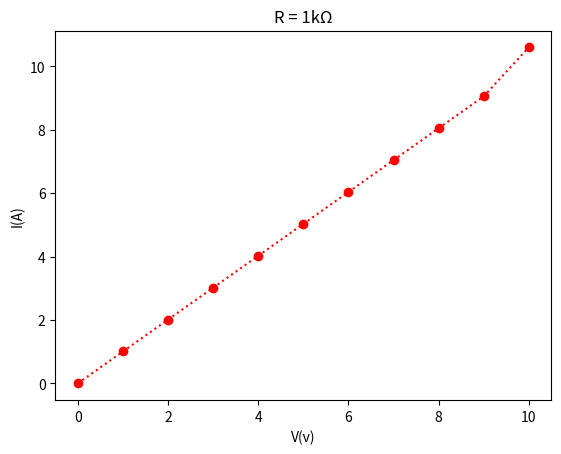

The matplotlib source for this figure:
import matplotlib.pyplot as plt
import numpy as np
  
# x axis values
x = np.array([0,1,2,3,4,5,6,7,8,9,10])
# corresponding y axis values
y = np.array([0,1.006,2.012,3.018,4.024,5.030,6.036,7.042,8.048,9.054,10.60])
  
# plotting the points 
plt.plot(x, y,'o:r')
plt.title('R = 1kΩ')
# naming the x axis
plt.xlabel('V(v)')
# naming the y axis
plt.ylabel('I(A)')
  
# giving a title to my graph
  
# function to show the plot
plt.show()